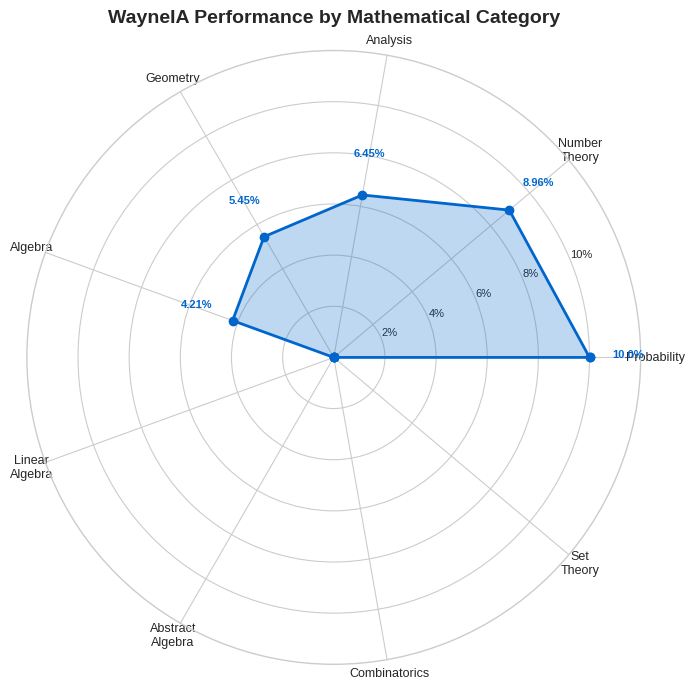

This chart was generated by the following Python code: (Note: this script raises an exception after producing the figure.)
"""
Figure 3: Category Performance Radar
WayneIA ArXiv Paper
9 mathematical categories
"""

import matplotlib.pyplot as plt
import numpy as np

plt.style.use('seaborn-v0_8-whitegrid')
plt.rcParams.update({
    'font.family': 'sans-serif',
    'font.size': 9,
    'figure.dpi': 300,
    'savefig.dpi': 300,
})

categories = ['Probability', 'Number\nTheory', 'Analysis', 'Geometry', 
              'Algebra', 'Linear\nAlgebra', 'Abstract\nAlgebra', 
              'Combinatorics', 'Set\nTheory']
rates = [10.0, 8.96, 6.45, 5.45, 4.21, 0.0, 0.0, 0.0, 0.0]

N = len(categories)
angles = np.linspace(0, 2 * np.pi, N, endpoint=False).tolist()
rates_plot = rates + [rates[0]]
angles += angles[:1]

fig, ax = plt.subplots(figsize=(7, 7), subplot_kw=dict(polar=True))

ax.fill(angles, rates_plot, color='#0066cc', alpha=0.25)
ax.plot(angles, rates_plot, color='#0066cc', linewidth=2, marker='o', markersize=6)

ax.set_xticks(angles[:-1])
ax.set_xticklabels(categories, size=9)
ax.set_ylim(0, 12)
ax.set_yticks([2, 4, 6, 8, 10])
ax.set_yticklabels(['2%', '4%', '6%', '8%', '10%'], size=8)

ax.set_title('WayneIA Performance by Mathematical Category', fontweight='bold', pad=20, size=14)

for angle, rate, cat in zip(angles[:-1], rates, categories):
    if rate > 0:
        ax.annotate(f'{rate}%', xy=(angle, rate), xytext=(angle, rate + 1.5),
                    ha='center', fontsize=8, fontweight='bold', color='#0066cc')

plt.tight_layout()

fig.savefig('C:/WayneIA/arxiv-putnam/figures/png/fig3_category_radar.png', dpi=300, bbox_inches='tight', facecolor='white')
fig.savefig('C:/WayneIA/arxiv-putnam/figures/pdf/fig3_category_radar.pdf', bbox_inches='tight', facecolor='white')
print("Saved: fig3_category_radar.png and .pdf")
plt.close()
